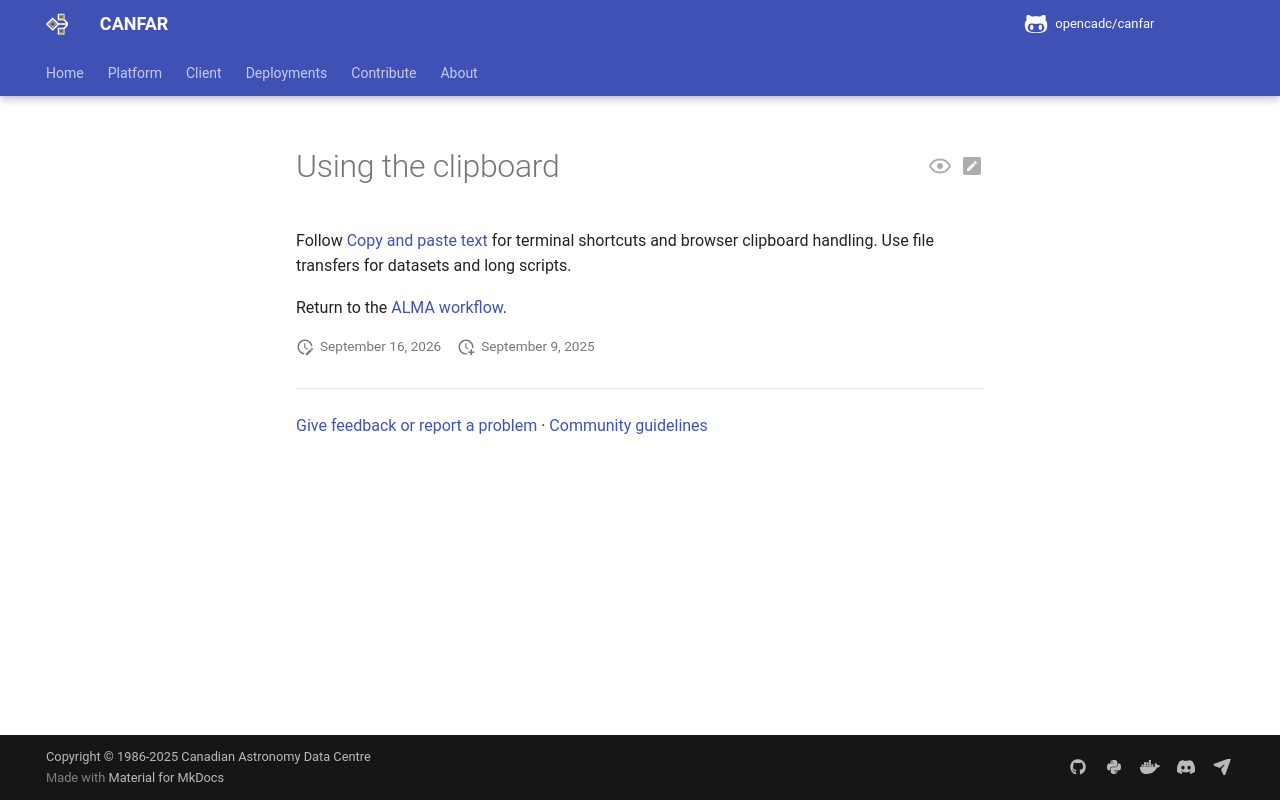

repository: opencadc/canfar · page: edge/platform/community/alma/TipsTricks/Using_clipboard/index.html · generator: mkdocs

# Using the clipboard

Follow [Copy and paste text](../../../sessions/desktop.md#copy-and-paste-text) for terminal shortcuts and browser clipboard handling. Use file transfers for datasets and long scripts.

Return to the [ALMA workflow](../index.md).
